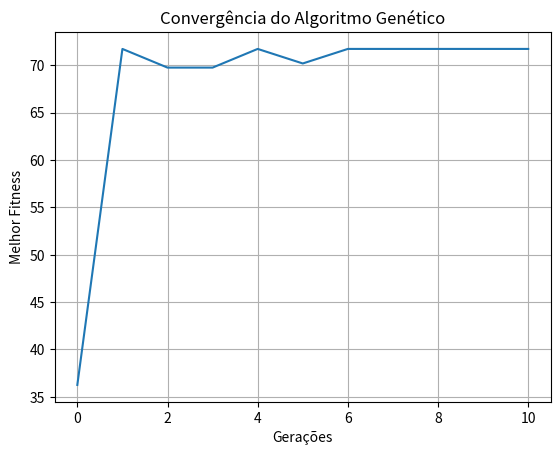

The matplotlib source for this figure:
import random
import math
import matplotlib.pyplot as plt

# Função de aptidão (fitness)
def fitness(x, y):
    return math.sqrt(x**3 + 2*y**4)

# Função para converter um número decimal para binário com 3 bits
def decimal_para_binario(numero):
    return bin(numero)[2:].zfill(3)

# Função para converter um cromossomo em formato de 6 bits para valores de x e y
def cromossomo_para_xy(cromossomo):
    cromossomo_x = cromossomo[:3]
    cromossomo_y = cromossomo[3:]
    x = int(cromossomo_x, 2)
    y = int(cromossomo_y, 2)
    return x, y

# Função para converter um valor de x ou y em binário de 3 bits
def valor_para_binario(valor):
    return decimal_para_binario(valor).zfill(3)

# Inicialização da população de indivíduos
def inicializar_populacao(pop_size, gene_length):
    populacao = [''.join([str(random.randint(0, 1)) for _ in range(gene_length)]) for _ in range(pop_size)]
    return populacao

# Cálculo do fitness de cada indivíduo na população
def calcular_fitness_populacao(populacao):
    return [fitness(*cromossomo_para_xy(cromossomo)) for cromossomo in populacao]

# Seleção de pares com base na roleta
def selecao(populacao, fitness_populacao, num_selecionados):
    total_fitness = sum(fitness_populacao)
    selecionados = []
    while len(selecionados) < num_selecionados:
        r = random.uniform(0, total_fitness)
        acumulado = 0
        for i, aptidao in enumerate(fitness_populacao):
            acumulado += aptidao
            if acumulado >= r:
                selecionados.append(populacao[i])
                break
    return selecionados

# Cruzamento (crossover) entre dois pais
def crossover(pai1, pai2):
    ponto_corte = random.randint(1, len(pai1) - 1)
    filho1 = pai1[:ponto_corte] + pai2[ponto_corte:]
    filho2 = pai2[:ponto_corte] + pai1[ponto_corte:]
    return filho1, filho2

# Mutação em um cromossomo
def mutacao(cromossomo, taxa_mutacao):
    cromossomo_mutado = ''.join(['1' if bit == '0' and random.random() < taxa_mutacao else
                                 '0' if bit == '1' and random.random() < taxa_mutacao else bit for bit in cromossomo])
    return cromossomo_mutado

# Algoritmo Genético
def algoritmo_genetico(populacao_tamanho, gene_length, taxa_crossover, taxa_mutacao, geracoes):
    populacao = inicializar_populacao(populacao_tamanho, gene_length)
    melhores_fitness = []
    melhores_individuos = []

    for geracao in range(geracoes):
        fitness_populacao = calcular_fitness_populacao(populacao)

        # Encontre o melhor indivíduo da geração atual
        melhor_indice = fitness_populacao.index(max(fitness_populacao))
        melhor_cromossomo = populacao[melhor_indice]
        x, y = cromossomo_para_xy(melhor_cromossomo)
        resultado = fitness(x, y)

        # Adicione o melhor fitness e o melhor indivíduo à lista de convergência
        melhores_fitness.append(resultado)
        melhores_individuos.append(melhor_cromossomo)

        # Imprima a população da geração atual
        print(f'Geração {geracao + 1}:')
        for i, cromossomo in enumerate(populacao):
            x, y = cromossomo_para_xy(cromossomo)
            resultado = fitness(x, y)
            print(f'Indivíduo {i + 1}({cromossomo}): x={x}, y={y}, f(x, y)={resultado}')

        # Imprima o melhor indivíduo da geração atual
        print(f'Melhor solução da geração {geracao + 1} - x={x}, y={y}, f(x, y)={resultado}')

        # Selecione indivíduos para cruzamento
        selecionados = selecao(populacao, fitness_populacao, populacao_tamanho)

        # Realize o crossover para criar a próxima geração
        nova_populacao = []
        while len(nova_populacao) < populacao_tamanho:
            pai1, pai2 = random.sample(selecionados, 2)
            filho1, filho2 = crossover(pai1, pai2)
            filho1 = mutacao(filho1, taxa_mutacao)
            filho2 = mutacao(filho2, taxa_mutacao)
            nova_populacao.extend([filho1, filho2])

        # Atualize a população para a próxima geração
        populacao = nova_populacao

    # Encontre o melhor indivíduo de toda a execução
    fitness_populacao = calcular_fitness_populacao(populacao)
    melhor_indice = fitness_populacao.index(max(fitness_populacao))
    melhor_cromossomo = populacao[melhor_indice]
    x, y = cromossomo_para_xy(melhor_cromossomo)
    resultado = fitness(x, y)

    # Adicione o melhor fitness e o melhor indivíduo à lista de convergência
    melhores_fitness.append(resultado)
    melhores_individuos.append(melhor_cromossomo)

    # Imprima o resultado da melhor solução encontrada
    print("\nMelhor solução encontrada:")
    print(f"x={x}, y={y}, f(x, y)={resultado}")

    # Plotar gráfico de convergência
    plt.figure()
    plt.plot(melhores_fitness)
    plt.xlabel('Gerações')
    plt.ylabel('Melhor Fitness')
    plt.title('Convergência do Algoritmo Genético')
    plt.grid()
    plt.show()

# Parâmetros do algoritmo
populacao_tamanho = 8
gene_length = 6  # 3 bits para x, 3 bits para y
taxa_crossover = 0.7
taxa_mutacao = 0.1
geracoes = 10

# Executar o Algoritmo Genético
algoritmo_genetico(populacao_tamanho, gene_length, taxa_crossover, taxa_mutacao, geracoes)
